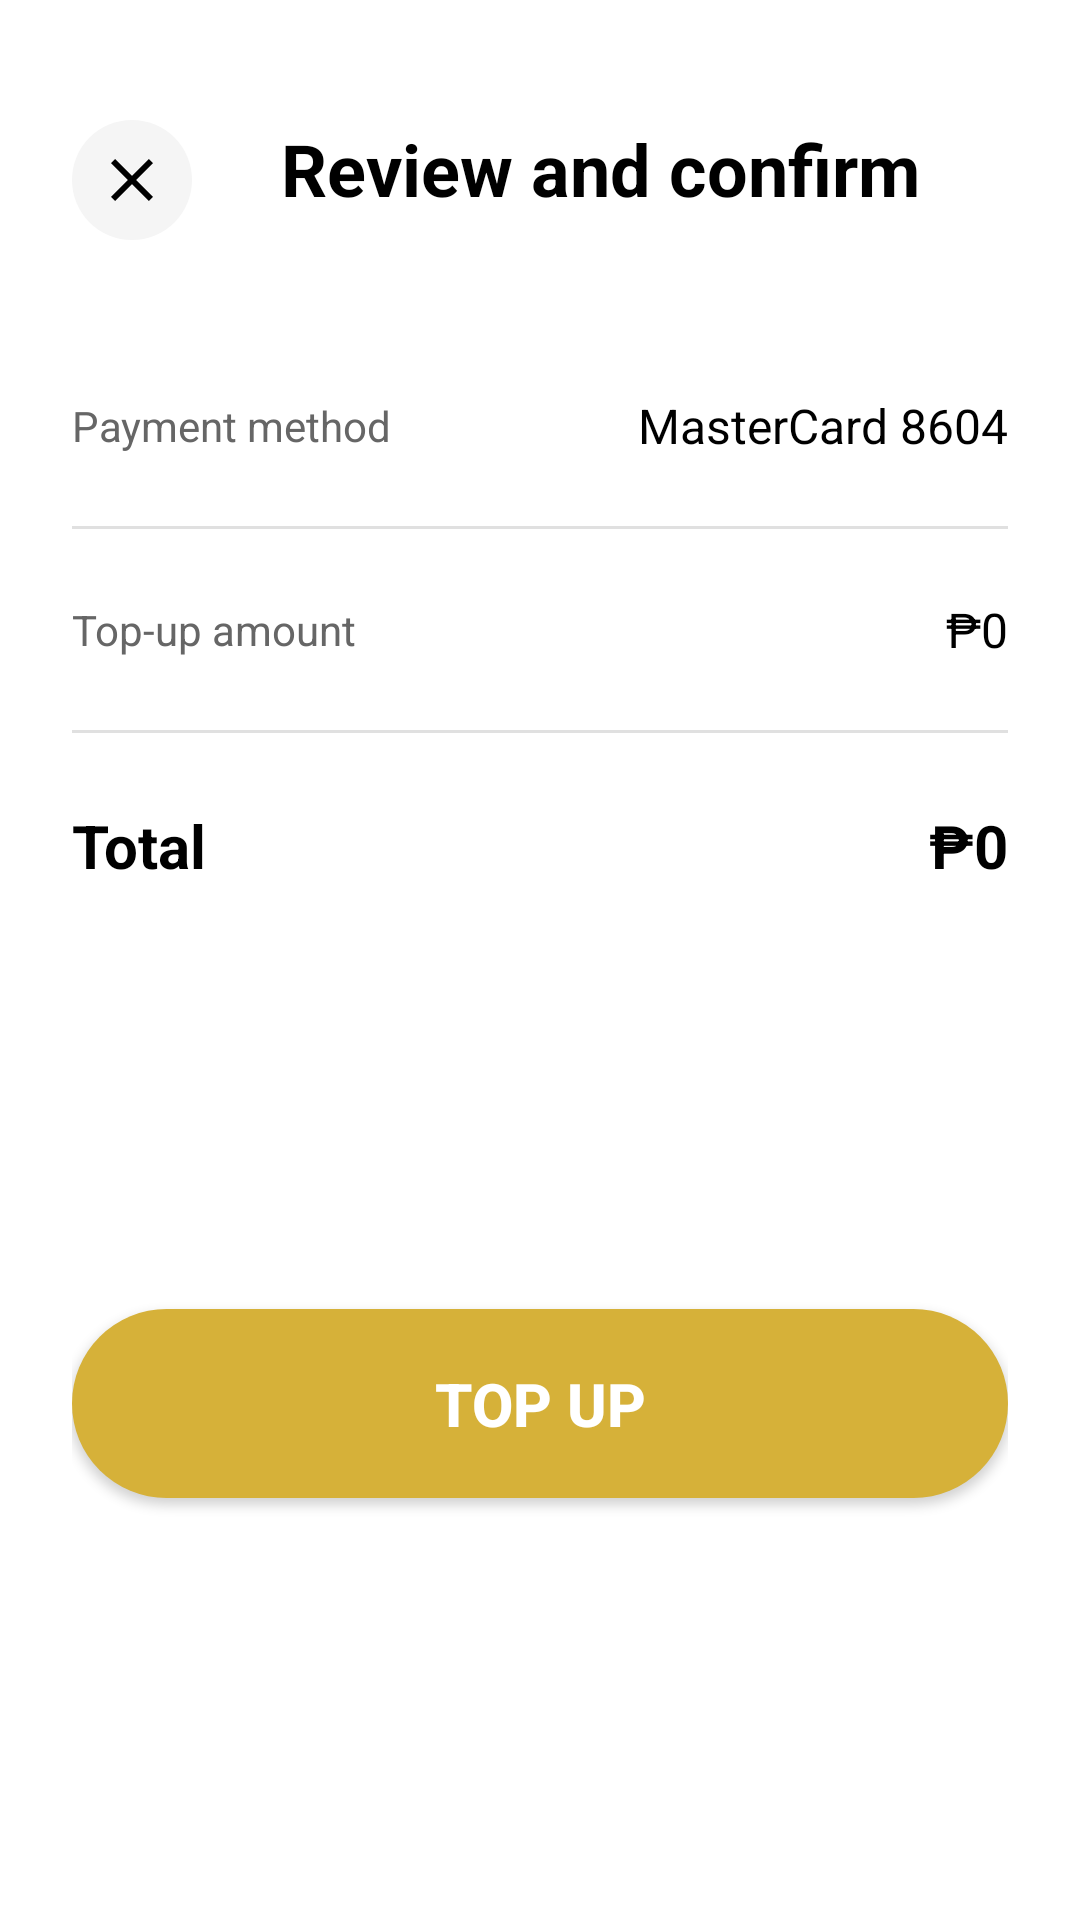

Produce the Android XML layout that renders to this screen, including the resource entries it uses.
<!-- AndroidManifest.xml: application theme Theme.Spacall -->
<!-- res/layout/dialog_payment_verification.xml -->
<?xml version="1.0" encoding="utf-8"?>
<androidx.constraintlayout.widget.ConstraintLayout
    xmlns:android="http://schemas.android.com/apk/res/android"
    xmlns:app="http://schemas.android.com/apk/res-auto"
    android:layout_width="match_parent"
    android:layout_height="wrap_content"
    android:background="@drawable/bottom_sheet_background"
    android:padding="24dp">

    <ImageButton
        android:id="@+id/closeButton"
        android:layout_width="40dp"
        android:layout_height="40dp"
        android:layout_marginTop="16dp"
        android:background="@drawable/close_button_background"
        android:src="@drawable/ic_close"
        android:contentDescription="@string/close"
        app:layout_constraintTop_toTopOf="parent"
        app:layout_constraintStart_toStartOf="parent"/>

    <TextView
        android:id="@+id/titleText"
        android:layout_width="0dp"
        android:layout_height="wrap_content"
        android:layout_marginTop="16dp"
        android:text="@string/review_and_confirm"
        android:textColor="@color/text_primary"
        android:textSize="24sp"
        android:textStyle="bold"
        android:gravity="center"
        app:layout_constraintTop_toTopOf="parent"
        app:layout_constraintStart_toEndOf="@id/closeButton"
        app:layout_constraintEnd_toEndOf="parent"/>

    <TextView
        android:id="@+id/paymentMethodLabel"
        android:layout_width="wrap_content"
        android:layout_height="wrap_content"
        android:layout_marginTop="60dp"
        android:text="@string/payment_method"
        android:textColor="@color/text_secondary"
        android:textSize="14sp"
        app:layout_constraintTop_toBottomOf="@id/titleText"
        app:layout_constraintStart_toStartOf="parent"/>

    <TextView
        android:id="@+id/paymentMethodValue"
        android:layout_width="wrap_content"
        android:layout_height="wrap_content"
        android:text="@string/mastercard_8604"
        android:textColor="@color/text_primary"
        android:textSize="16sp"
        app:layout_constraintTop_toTopOf="@id/paymentMethodLabel"
        app:layout_constraintBottom_toBottomOf="@id/paymentMethodLabel"
        app:layout_constraintEnd_toEndOf="parent"/>

    <View
        android:id="@+id/divider1"
        android:layout_width="0dp"
        android:layout_height="1dp"
        android:layout_marginTop="24dp"
        android:background="@color/stroke_light"
        app:layout_constraintTop_toBottomOf="@id/paymentMethodLabel"
        app:layout_constraintStart_toStartOf="parent"
        app:layout_constraintEnd_toEndOf="parent"/>

    <TextView
        android:id="@+id/topUpAmountLabel"
        android:layout_width="wrap_content"
        android:layout_height="wrap_content"
        android:layout_marginTop="24dp"
        android:text="@string/top_up_amount"
        android:textColor="@color/text_secondary"
        android:textSize="14sp"
        app:layout_constraintTop_toBottomOf="@id/divider1"
        app:layout_constraintStart_toStartOf="parent"/>

    <TextView
        android:id="@+id/topUpAmountValue"
        android:layout_width="wrap_content"
        android:layout_height="wrap_content"
        android:text="@string/default_amount"
        android:textColor="@color/text_primary"
        android:textSize="16sp"
        app:layout_constraintTop_toTopOf="@id/topUpAmountLabel"
        app:layout_constraintBottom_toBottomOf="@id/topUpAmountLabel"
        app:layout_constraintEnd_toEndOf="parent"/>

    <View
        android:id="@+id/divider2"
        android:layout_width="0dp"
        android:layout_height="1dp"
        android:layout_marginTop="24dp"
        android:background="@color/stroke_light"
        app:layout_constraintTop_toBottomOf="@id/topUpAmountLabel"
        app:layout_constraintStart_toStartOf="parent"
        app:layout_constraintEnd_toEndOf="parent"/>

    <TextView
        android:id="@+id/totalLabel"
        android:layout_width="wrap_content"
        android:layout_height="wrap_content"
        android:layout_marginTop="24dp"
        android:text="@string/total"
        android:textColor="@color/text_primary"
        android:textSize="20sp"
        android:textStyle="bold"
        app:layout_constraintTop_toBottomOf="@id/divider2"
        app:layout_constraintStart_toStartOf="parent"/>

    <TextView
        android:id="@+id/totalValue"
        android:layout_width="wrap_content"
        android:layout_height="wrap_content"
        android:text="@string/default_amount"
        android:textColor="@color/text_primary"
        android:textSize="20sp"
        android:textStyle="bold"
        app:layout_constraintTop_toTopOf="@id/totalLabel"
        app:layout_constraintBottom_toBottomOf="@id/totalLabel"
        app:layout_constraintEnd_toEndOf="parent"/>

    <Button
        android:id="@+id/topUpButton"
        android:layout_width="0dp"
        android:layout_height="wrap_content"
        android:layout_marginTop="48dp"
        android:layout_marginBottom="24dp"
        android:background="@drawable/payment_button_background"
        android:text="@string/top_up"
        android:textColor="@color/white"
        android:textSize="20sp"
        android:textStyle="bold"
        android:paddingTop="18dp"
        android:paddingBottom="18dp"
        app:layout_constraintTop_toBottomOf="@id/totalLabel"
        app:layout_constraintBottom_toBottomOf="parent"
        app:layout_constraintStart_toStartOf="parent"
        app:layout_constraintEnd_toEndOf="parent"/>
</androidx.constraintlayout.widget.ConstraintLayout>
<!-- resources referenced by this layout -->
<resources>
  <color name="stroke_light">#E0E0E0</color>
  <color name="text_primary">#FF000000</color>
  <color name="text_secondary">#666666</color>
  <color name="white">#FFFFFFFF</color>
  <!-- drawable bottom_sheet_background (drawable) -->
  <?xml version="1.0" encoding="utf-8"?>
  <shape xmlns:android="http://schemas.android.com/apk/res/android"
      android:shape="rectangle">
      <solid android:color="@color/white"/>
      <corners
          android:topLeftRadius="32dp"
          android:topRightRadius="32dp"/>
  </shape>
  <!-- drawable close_button_background (drawable) -->
  <?xml version="1.0" encoding="utf-8"?>
  <shape xmlns:android="http://schemas.android.com/apk/res/android"
      android:shape="oval">
      <solid android:color="@color/background_light"/>
      <size android:width="40dp" android:height="40dp"/>
  </shape>
  <!-- drawable ic_close (drawable) -->
  <?xml version="1.0" encoding="utf-8"?>
  <vector xmlns:android="http://schemas.android.com/apk/res/android"
      android:width="24dp"
      android:height="24dp"
      android:viewportWidth="24"
      android:viewportHeight="24">
      <path
          android:fillColor="@color/text_primary"
          android:pathData="M19,6.41L17.59,5 12,10.59 6.41,5 5,6.41 10.59,12 5,17.59 6.41,19 12,13.41 17.59,19 19,17.59 13.41,12z"/>
  </vector>
  <!-- drawable payment_button_background (drawable) -->
  <?xml version="1.0" encoding="utf-8"?>
  <shape xmlns:android="http://schemas.android.com/apk/res/android"
      android:shape="rectangle">
      <solid android:color="@color/brand_primary"/>
      <corners android:radius="50dp"/>
  </shape>
  <string name="close">Close</string>
  <string name="default_amount">₱0</string>
  <string name="mastercard_8604">MasterCard 8604</string>
  <string name="payment_method">Payment method</string>
  <string name="review_and_confirm">Review and confirm</string>
  <string name="top_up">Top up</string>
  <string name="top_up_amount">Top-up amount</string>
  <string name="total">Total</string>
  <style name="Theme.Spacall" parent="Theme.MaterialComponents.DayNight.NoActionBar">
          <item name="colorPrimary">@color/gold_primary</item>
          <item name="colorPrimaryVariant">@color/gold_dark</item>
          <item name="colorOnPrimary">@color/white</item>
  
          <item name="colorSecondary">@color/gold_accent</item>
          <item name="colorSecondaryVariant">@color/gold_dark</item>
          <item name="colorOnSecondary">@color/black</item>
  
          <item name="android:statusBarColor">@color/background_gray</item>
          <item name="android:windowLightStatusBar">true</item>
      </style>
  <color name="background_light">#F5F5F5</color>
  <color name="brand_primary">#D6B139</color>
  <color name="gold_primary">#D4AF37</color>
  <color name="gold_dark">#AA8C2C</color>
  <color name="gold_accent">#FFD700</color>
  <color name="black">#FF000000</color>
  <color name="background_gray">#F5F5F5</color>
</resources>
